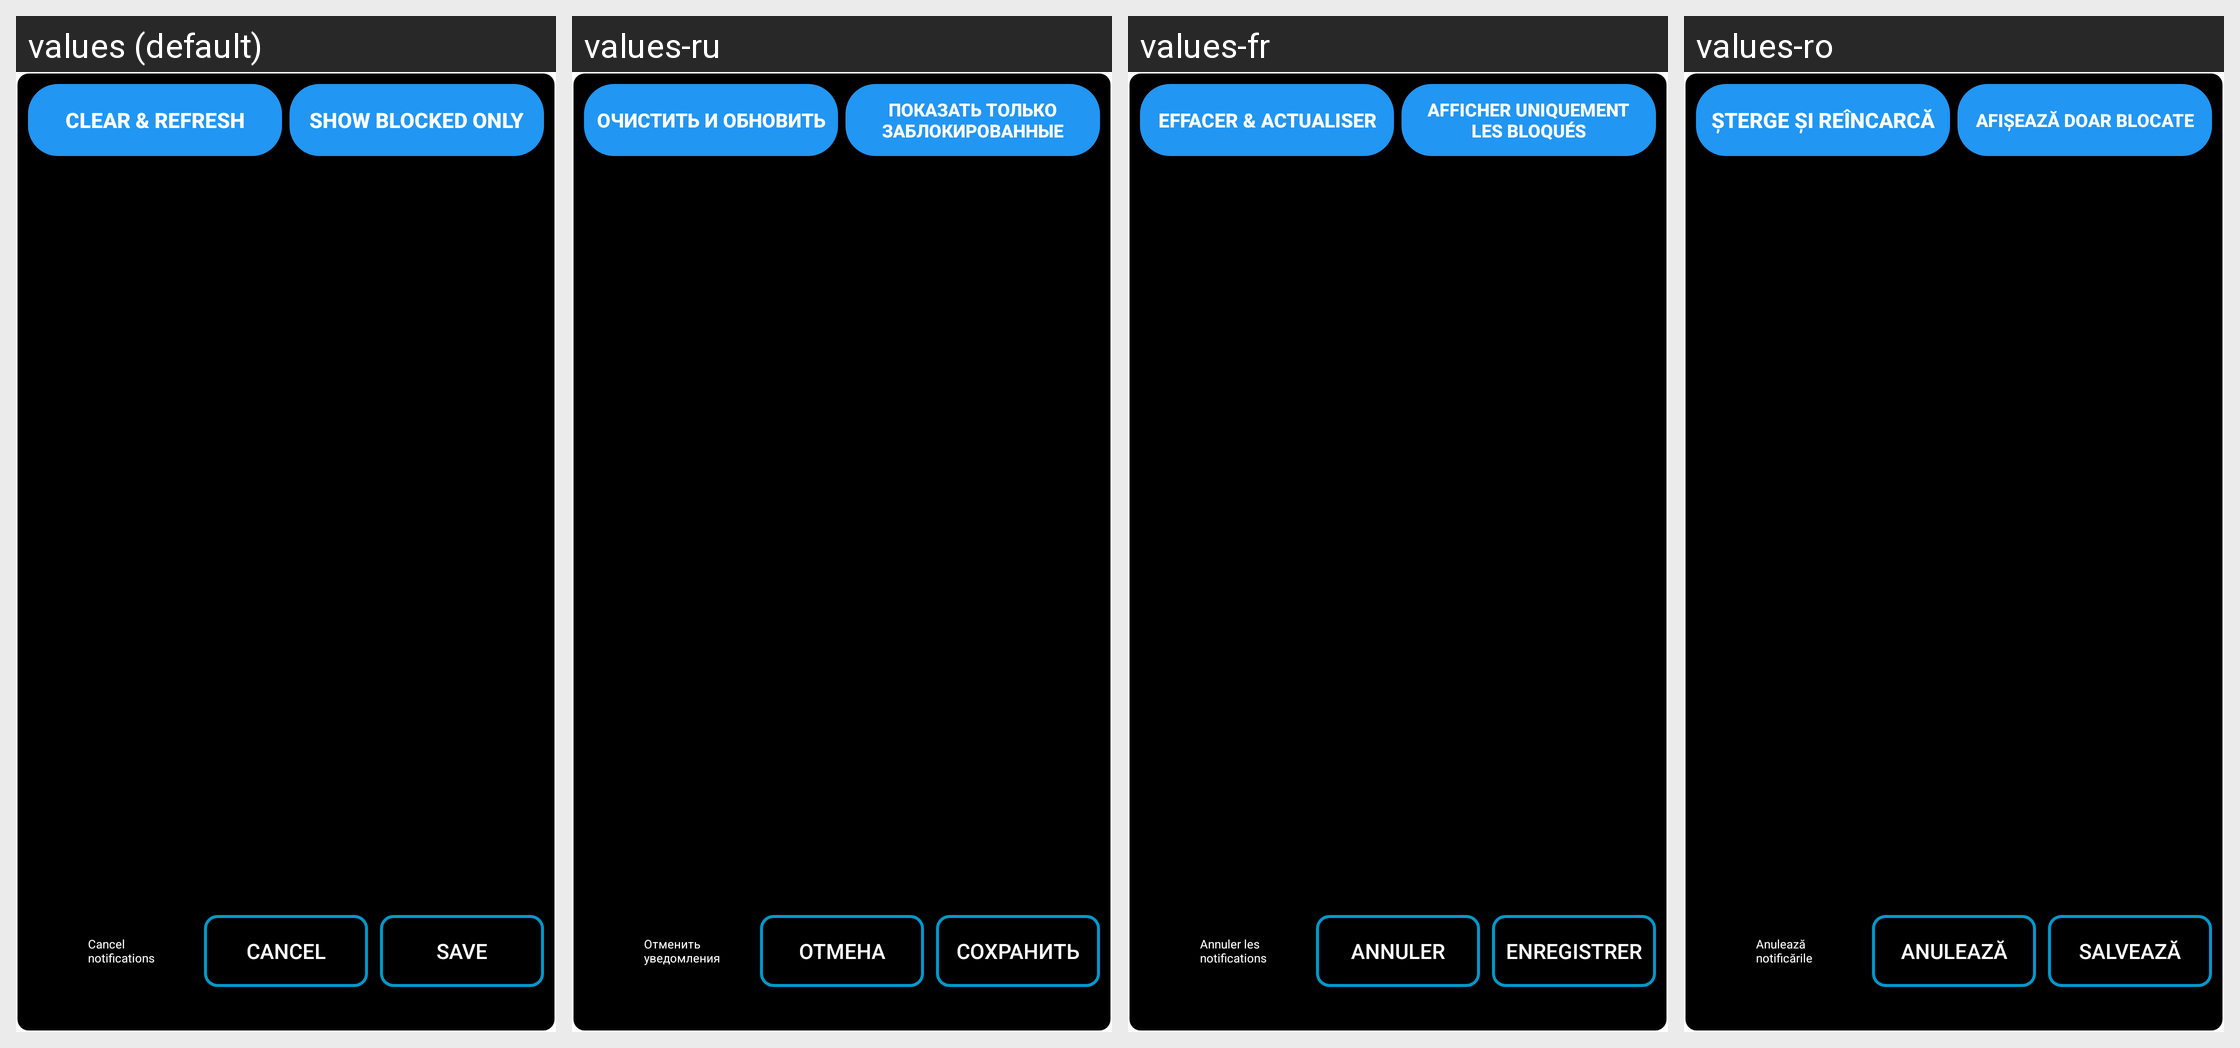

For this localized Android screen grid, give each drawn string resource with its value in every locale shown.
Android screen res/layout/dialog_apps_list.xml rendered under 4 locales, left to right: values (default), values-ru, values-fr, values-ro. Device: Nexus 5 (rendered at 1080×1920; each locale shown at half size, 540×960, under a caption strip naming it); theme Theme.FreeAppBlocker.
Other locales in the repository, not shown: values-de, values-es, values-it, values-pl.
Strings drawn on this screen, with the default value and each locale's value (text and hints the layout hard-codes, and strings that could not be matched under every locale, appear in the picture but are not listed):

clear_and_refresh_button
  values: Clear & Refresh
  values-ru: Очистить и обновить
  values-fr: Effacer & Actualiser
  values-ro: Șterge și Reîncarcă

show_blocked_only_button
  values: Show Blocked Only
  values-ru: Показать только заблокированные
  values-fr: Afficher uniquement les bloqués
  values-ro: Afișează doar blocate

cancel_notifications_button
  values: Cancel notifications
  values-ru: Отменить уведомления
  values-fr: Annuler les notifications
  values-ro: Anulează notificările

cancel_button_text
  values: Cancel
  values-ru: Отмена
  values-fr: Annuler
  values-ro: Anulează

save_button_text
  values: Save
  values-ru: Сохранить
  values-fr: Enregistrer
  values-ro: Salvează
